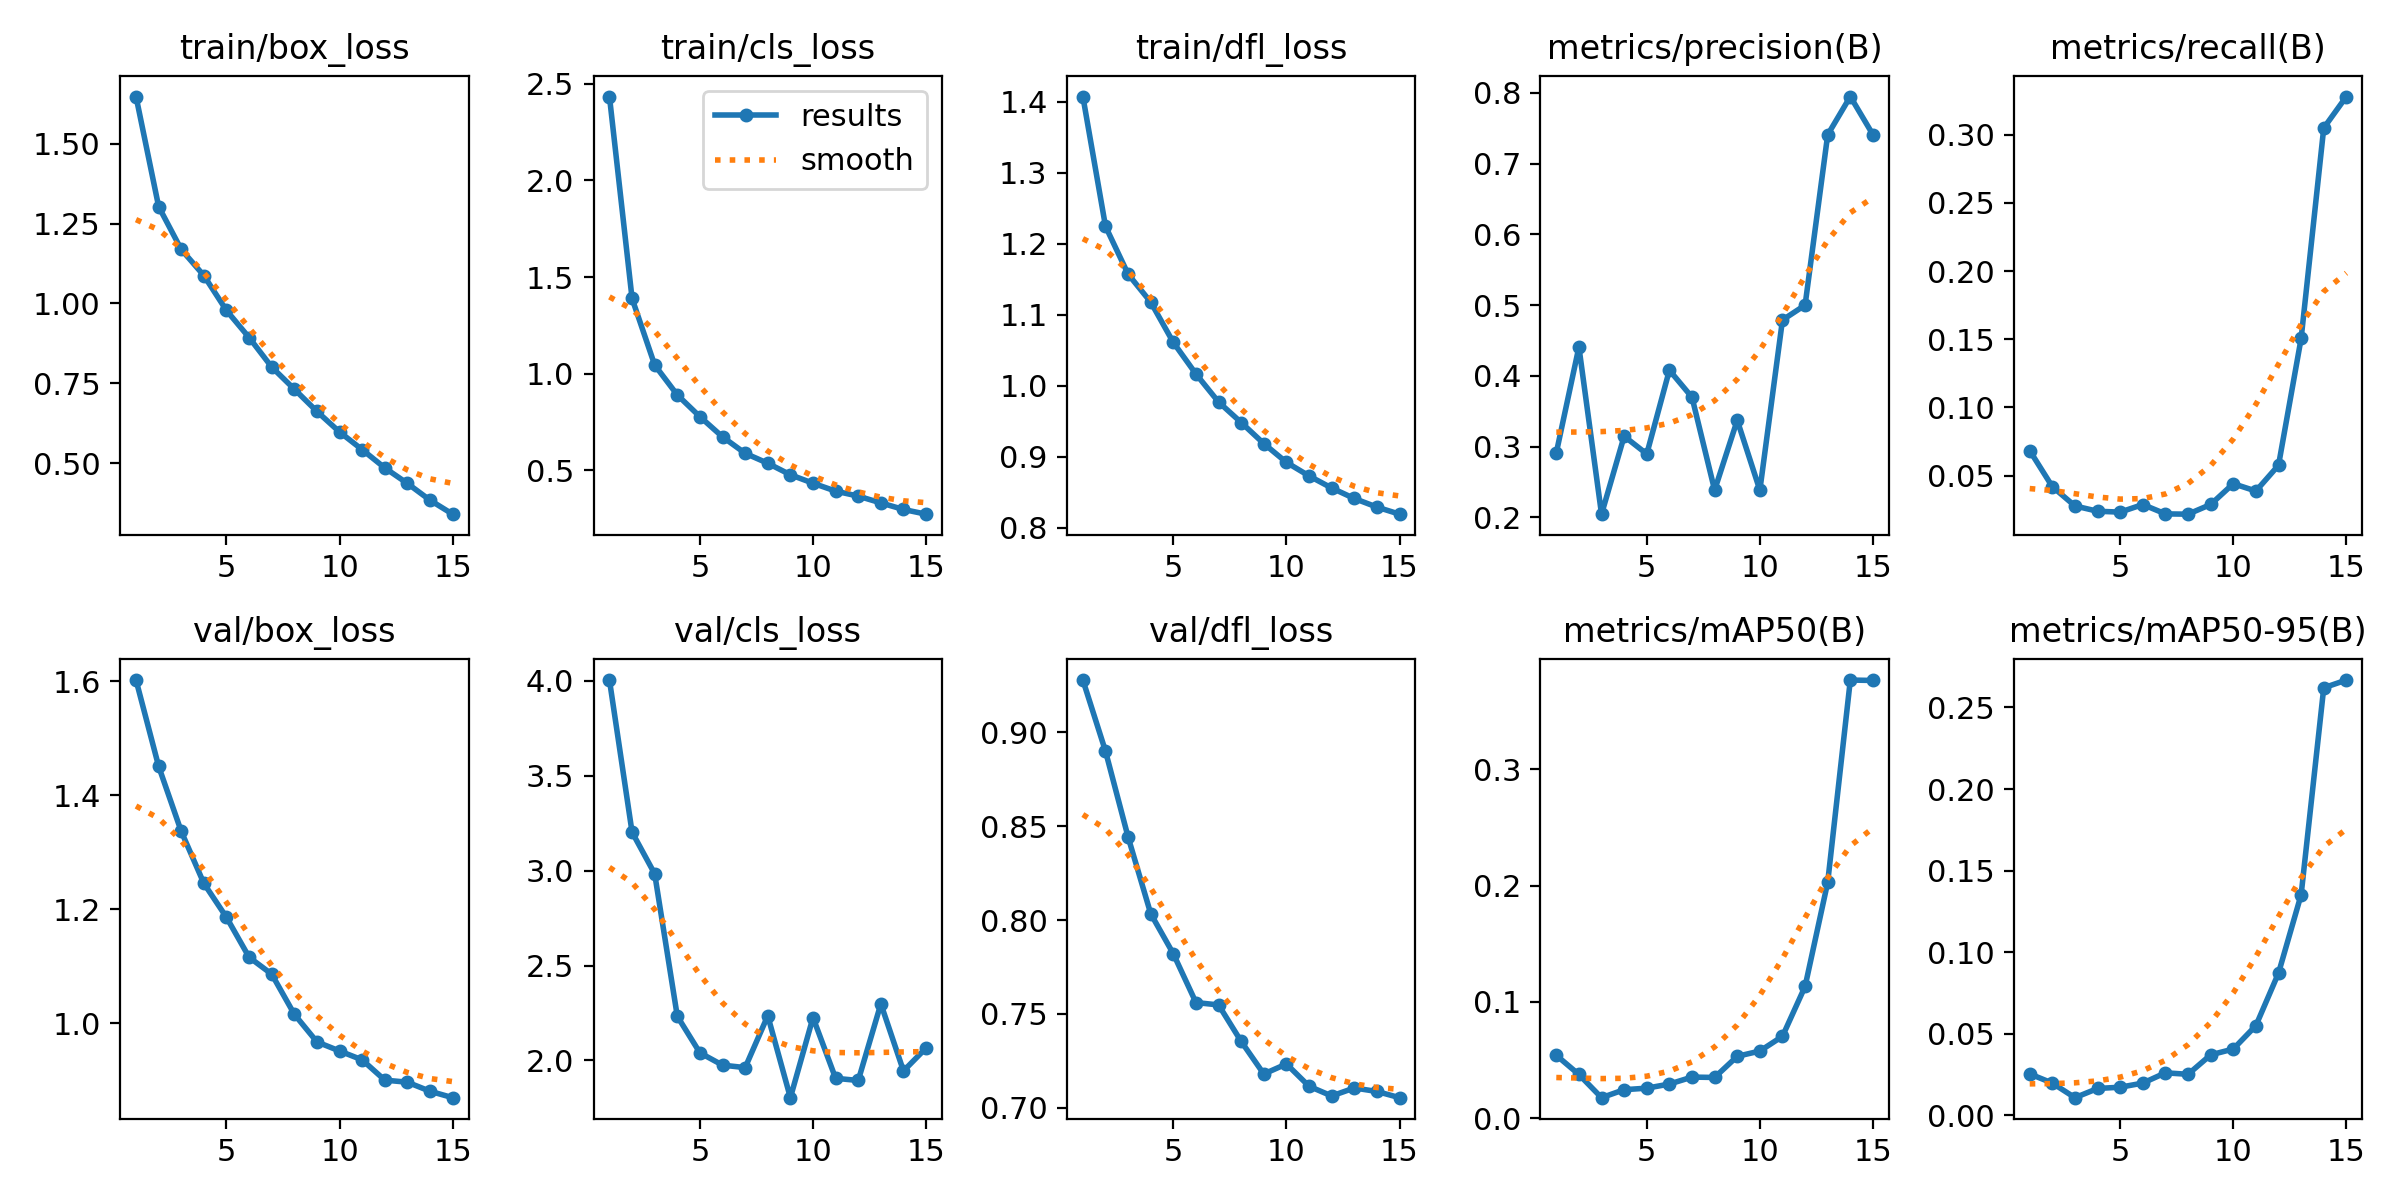

The data file committed next to this chart (first rows):
epoch, train/box_loss, train/cls_loss, train/dfl_loss, metrics/precision(B), metrics/recall(B), metrics/mAP50(B), metrics/mAP50-95(B), val/box_loss, val/cls_loss, val/dfl_loss, lr/pg0, lr/pg1, lr/pg2
1, 1.648, 2.434, 1.407, 0.2913, 0.06831, 0.0541, 0.02544, 1.602, 4.005, 0.9279, 0.0005513, 0.0005513, 0.0005513
2, 1.304, 1.389, 1.225, 0.4409, 0.04189, 0.0376, 0.0198, 1.45, 3.203, 0.89, 0.001034, 0.001034, 0.001034
3, 1.169, 1.044, 1.157, 0.2046, 0.02774, 0.01766, 0.01087, 1.336, 2.983, 0.8442, 0.001443, 0.001443, 0.001443
4, 1.087, 0.8896, 1.118, 0.3148, 0.02386, 0.02452, 0.01651, 1.245, 2.233, 0.8034, 0.001337, 0.001337, 0.001337
5, 0.978, 0.777, 1.061, 0.2897, 0.02322, 0.02584, 0.01728, 1.185, 2.04, 0.782, 0.001227, 0.001227, 0.001227
6, 0.8933, 0.6726, 1.017, 0.4081, 0.02879, 0.02937, 0.01981, 1.115, 1.975, 0.7561, 0.001117, 0.001117, 0.001117
7, 0.8008, 0.5876, 0.9773, 0.3698, 0.02192, 0.03537, 0.0261, 1.086, 1.962, 0.7548, 0.001007, 0.001007, 0.001007
8, 0.7315, 0.536, 0.9484, 0.2386, 0.02171, 0.03505, 0.02519, 1.015, 2.235, 0.7353, 0.0008969, 0.0008969, 0.0008969
9, 0.6618, 0.4764, 0.9188, 0.3373, 0.02881, 0.05323, 0.0371, 0.9668, 1.804, 0.718, 0.0007868, 0.0007868, 0.0007868
10, 0.5974, 0.4327, 0.8923, 0.2385, 0.04406, 0.05777, 0.04068, 0.9509, 2.226, 0.7233, 0.0006768, 0.0006768, 0.0006768
11, 0.542, 0.3918, 0.8732, 0.479, 0.03868, 0.07044, 0.05502, 0.9353, 1.906, 0.7115, 0.0005668, 0.0005668, 0.0005668
12, 0.485, 0.3658, 0.8562, 0.5001, 0.05759, 0.1134, 0.08722, 0.8998, 1.894, 0.7063, 0.0004568, 0.0004568, 0.0004568
13, 0.4363, 0.3307, 0.8415, 0.7409, 0.1506, 0.203, 0.1352, 0.8961, 2.298, 0.7105, 0.0003467, 0.0003467, 0.0003467
14, 0.3838, 0.2968, 0.8293, 0.7949, 0.3049, 0.3769, 0.262, 0.8802, 1.944, 0.7087, 0.0002367, 0.0002367, 0.0002367
15, 0.34, 0.2724, 0.8194, 0.7411, 0.328, 0.3765, 0.2668, 0.869, 2.066, 0.7054, 0.0001267, 0.0001267, 0.0001267
